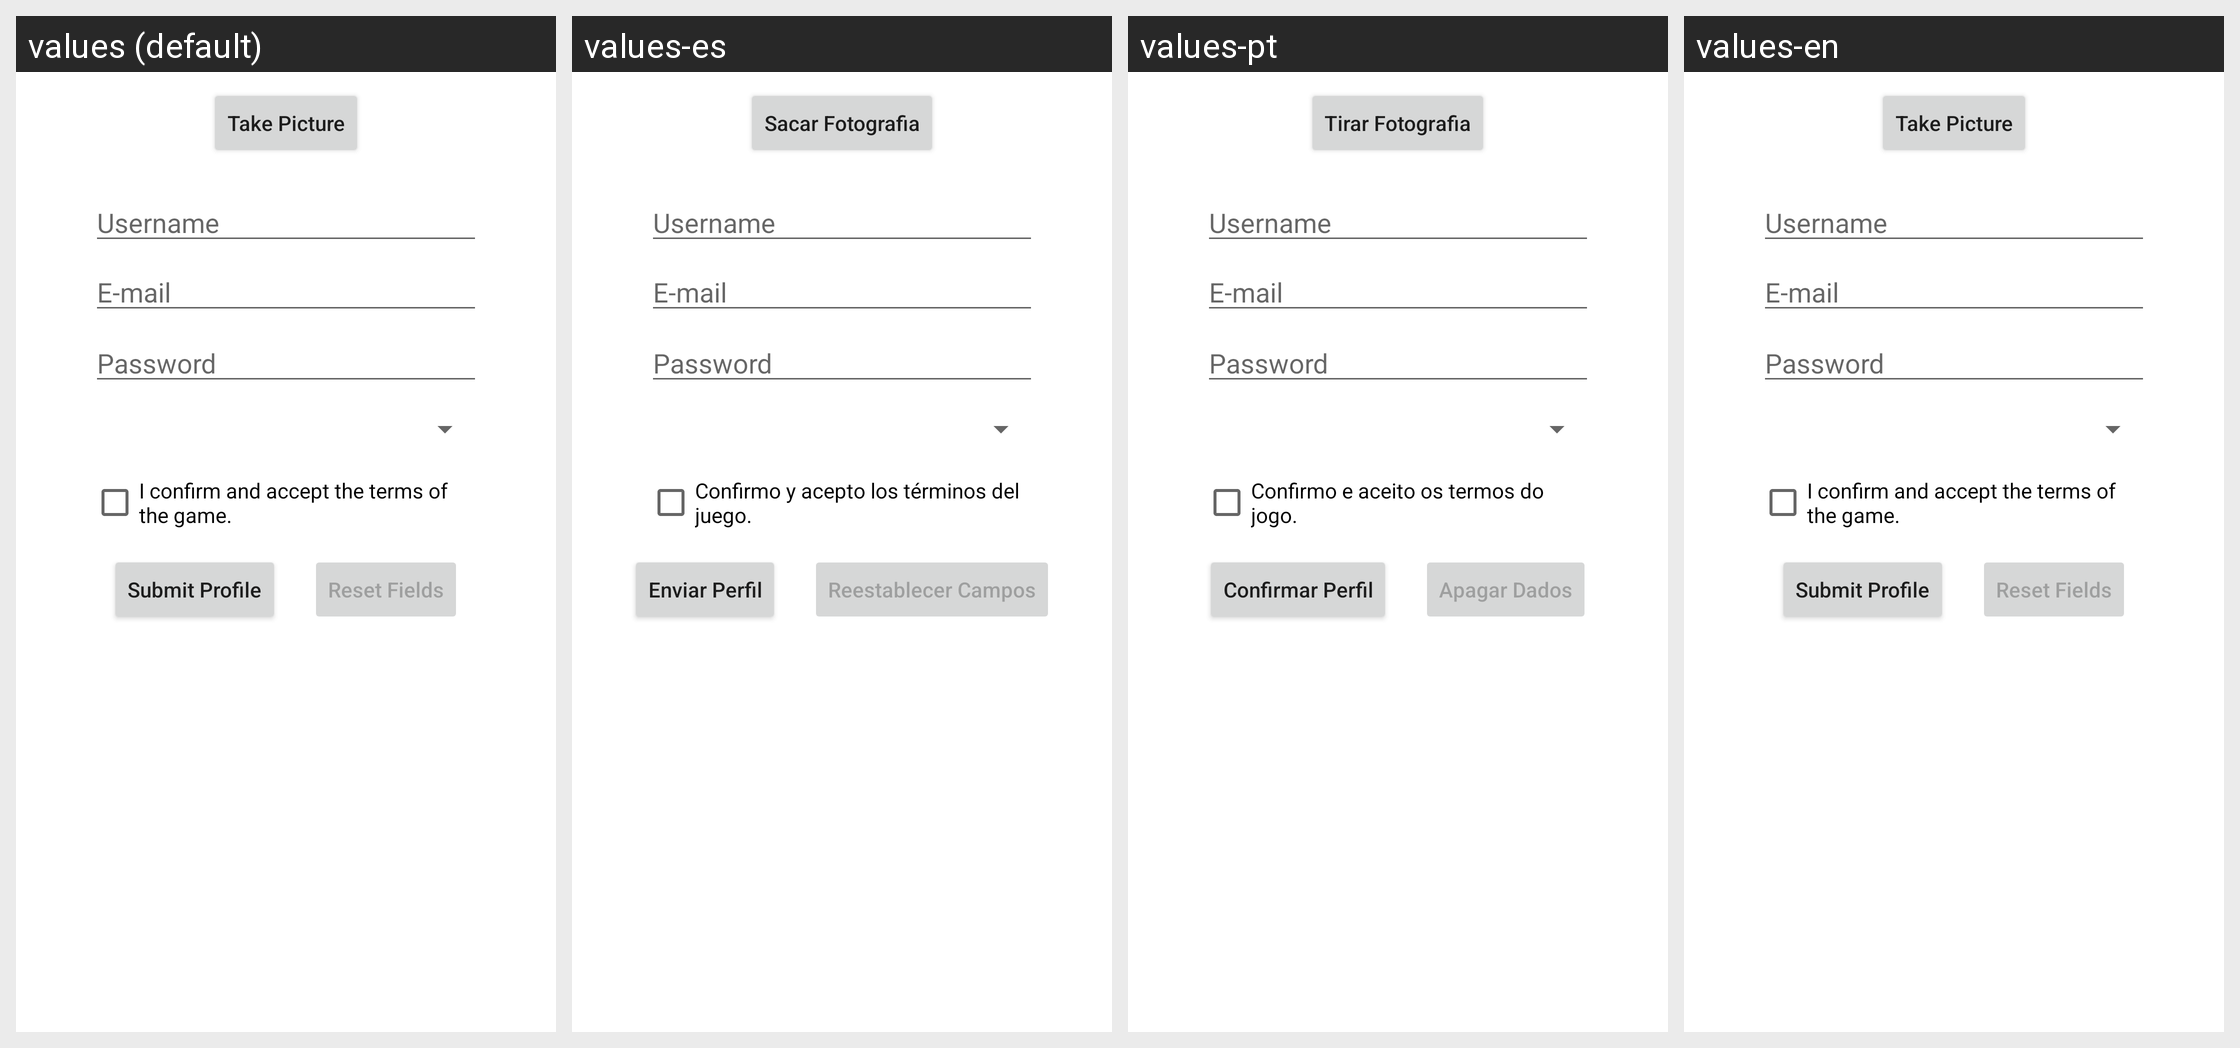

Translations of the strings shown on this Android screen, per locale in the grid:
Android screen res/layout/fragment_registo_perfil.xml rendered under 4 locales, left to right: values (default), values-es, values-pt, values-en. Device: Nexus 5 (rendered at 1080×1920; each locale shown at half size, 540×960, under a caption strip naming it); theme Theme.Reversi.
Strings drawn on this screen, with the default value and each locale's value (text and hints the layout hard-codes, and strings that could not be matched under every locale, appear in the picture but are not listed):

takepicture
  values: Take Picture
  values-es: Sacar Fotografia
  values-pt: Tirar Fotografia
  values-en: Take Picture

nameplayer
  values: Username
  values-es: Username
  values-pt: Username
  values-en: Username

e_mail
  values: E-mail
  values-es: E-mail
  values-pt: E-mail
  values-en: E-mail

password
  values: Password
  values-es: Password
  values-pt: Password
  values-en: Password

terms
  values: I confirm and accept the terms of the game.
  values-es: Confirmo y acepto los términos del juego.
  values-pt: Confirmo e aceito os termos do jogo.
  values-en: I confirm and accept the terms of the game.

submitprofile
  values: Submit Profile
  values-es: Enviar Perfil
  values-pt: Confirmar Perfil
  values-en: Submit Profile

resetdata
  values: Reset Fields
  values-es: Reestablecer Campos
  values-pt: Apagar Dados
  values-en: Reset Fields
